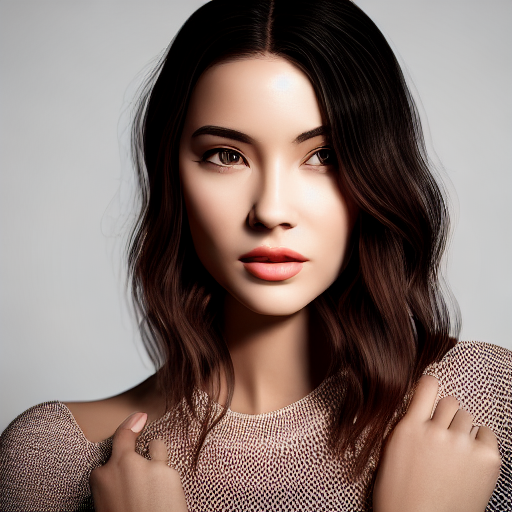
Generation parameters embedded in this image by AUTOMATIC1111 Stable Diffusion web UI or a fork of it (Forge, ...) (PNG 'parameters' text chunk):
image of a woman, face, smooth, sharp focus, illustration, cinematic lighting, hyper realism, octane render, 8k, hyper detailed
Negative prompt: ((((ugly)))), (((duplicate))), ((morbid)), ((mutilated)), [out of frame], extra fingers, mutated hands, ((poorly drawn hands)), ((poorly drawn face)), (((mutation))), (((deformed))), ((ugly)), blurry, ((bad anatomy)), (((bad proportions))), ((extra limbs)), cloned face, (((disfigured))). out of frame, ugly, extra limbs, (bad anatomy), gross proportions, (malformed limbs), ((missing arms)), ((missing legs)), (((extra arms))), (((extra legs))), mutated hands, (fused fingers), (too many fingers), (((long neck)))
Steps: 50, Sampler: DDIM, CFG scale: 7, Seed: 1290761622, Size: 512x512, Model hash: 81761151